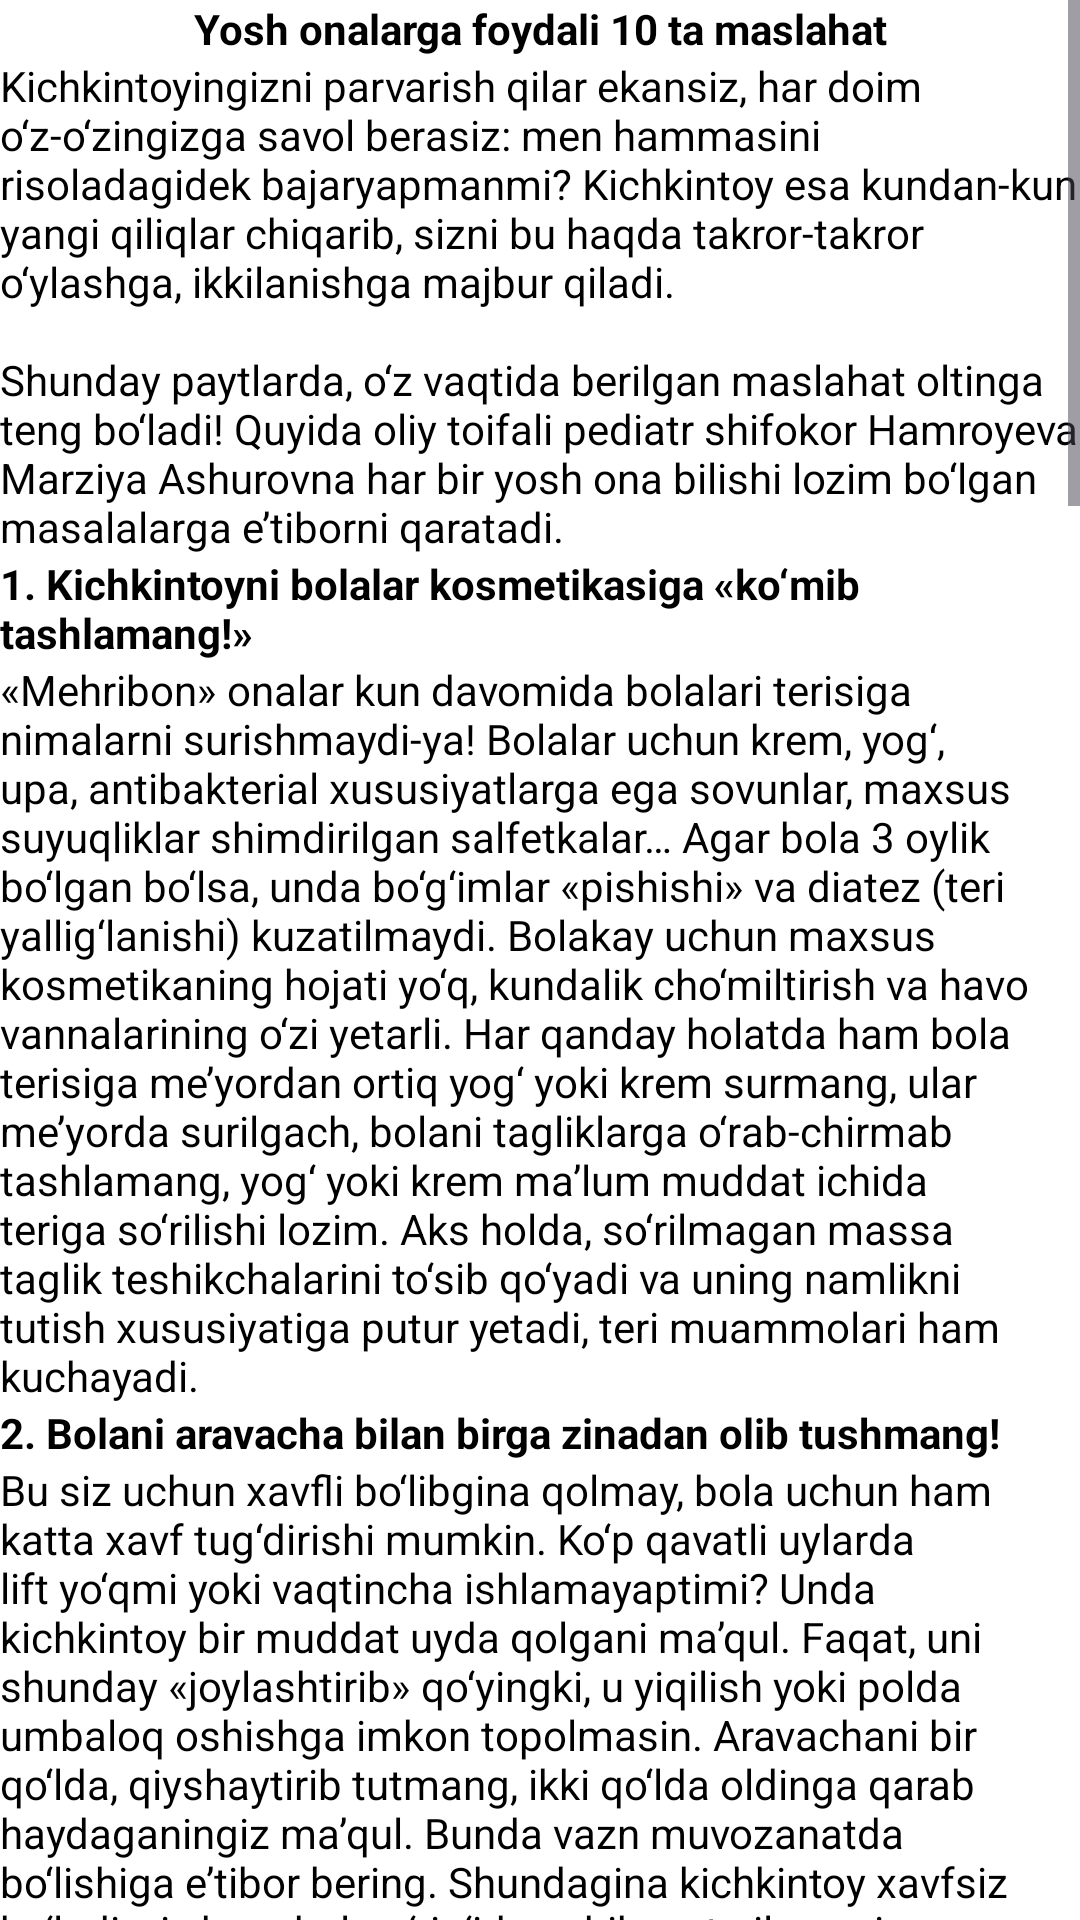

Here is an Android app screen rendered from its layout file. Give the layout XML and the strings, colors and styles it references.
<!-- AndroidManifest.xml: application theme Theme.Loyiha -->
<!-- res/layout/fragment_helping.xml -->
<?xml version="1.0" encoding="utf-8"?>
<ScrollView xmlns:android="http://schemas.android.com/apk/res/android"
    xmlns:tools="http://schemas.android.com/tools"
    android:layout_width="match_parent"
    android:layout_height="match_parent"
    android:background="@color/white"
    tools:context=".fragments.HelpingFragment">

    <LinearLayout
        android:layout_width="match_parent"
        android:layout_height="wrap_content"
        android:orientation="vertical">

        <TextView
            android:layout_width="match_parent"
            android:layout_height="wrap_content"
            android:layout_marginStart="@dimen/_10sdp"
            android:layout_marginEnd="@dimen/_10sdp"
            android:layout_marginBottom="@dimen/_10sdp"
            android:gravity="center"
            android:text="@string/yosh_onalarga_foydali_10_ta_maslahat"
            android:textColor="@color/black"
            android:textSize="@dimen/_14ssp"
            android:textStyle="bold" />

        <ImageView
            android:layout_width="match_parent"
            android:layout_height="@dimen/_200sdp"
            android:background="@drawable/maslahat" />

        <TextView
            android:layout_width="wrap_content"
            android:layout_height="wrap_content"
            android:layout_margin="@dimen/_10sdp"
            android:text="@string/mas"
            android:textColor="@color/black"
            android:textSize="@dimen/_12ssp" />

        <TextView
            android:layout_width="wrap_content"
            android:layout_height="wrap_content"
            android:layout_marginStart="@dimen/_10sdp"
            android:layout_marginEnd="@dimen/_25sdp"
            android:text="@string/_1_kichkintoyni_bolalar_kosmetikasiga_ko_mib_tashlamang"
            android:textColor="@color/black"
            android:textSize="@dimen/_14ssp"
            android:textStyle="bold" />

        <TextView
            android:layout_width="wrap_content"
            android:layout_height="wrap_content"
            android:layout_marginStart="@dimen/_10sdp"
            android:layout_marginEnd="@dimen/_10sdp"
            android:layout_marginBottom="@dimen/_20sdp"
            android:text="@string/maslahat_1"
            android:textColor="@color/black"
            android:textSize="@dimen/_12ssp" />

        <TextView
            android:layout_width="wrap_content"
            android:layout_height="wrap_content"
            android:layout_marginStart="@dimen/_10sdp"
            android:layout_marginEnd="@dimen/_25sdp"
            android:text="@string/_2_bolani_aravacha_bilan_birga_zinadan_olib_tushmang"
            android:textColor="@color/black"
            android:textSize="@dimen/_14ssp"
            android:textStyle="bold" />

        <TextView
            android:layout_width="wrap_content"
            android:layout_height="wrap_content"
            android:layout_marginStart="@dimen/_10sdp"
            android:layout_marginEnd="@dimen/_10sdp"
            android:layout_marginBottom="@dimen/_20sdp"
            android:text="@string/maslahat_2"
            android:textColor="@color/black"
            android:textSize="@dimen/_12ssp" />

        <TextView
            android:layout_width="wrap_content"
            android:layout_height="wrap_content"
            android:layout_marginStart="@dimen/_10sdp"
            android:layout_marginEnd="@dimen/_25sdp"
            android:text="@string/_3_terlashiga_yo_l_qo_ymang"
            android:textColor="@color/black"
            android:textSize="@dimen/_14ssp"
            android:textStyle="bold" />

        <TextView
            android:layout_width="wrap_content"
            android:layout_height="wrap_content"
            android:layout_marginStart="@dimen/_10sdp"
            android:layout_marginEnd="@dimen/_10sdp"
            android:layout_marginBottom="@dimen/_20sdp"
            android:text="@string/maslahat_3"
            android:textColor="@color/black"
            android:textSize="@dimen/_12ssp" />

        <TextView
            android:layout_width="wrap_content"
            android:layout_height="wrap_content"
            android:layout_marginStart="@dimen/_10sdp"
            android:layout_marginEnd="@dimen/_25sdp"
            android:text="@string/_4_bolalar_xonasidagi_tungi_chiroqni_o_chiring"
            android:textColor="@color/black"
            android:textSize="@dimen/_14ssp"
            android:textStyle="bold" />

        <TextView
            android:layout_width="wrap_content"
            android:layout_height="wrap_content"
            android:layout_marginStart="@dimen/_10sdp"
            android:layout_marginEnd="@dimen/_10sdp"
            android:layout_marginBottom="@dimen/_20sdp"
            android:text="@string/maslahat_4"
            android:textColor="@color/black"
            android:textSize="@dimen/_12ssp" />

        <TextView
            android:layout_width="wrap_content"
            android:layout_height="wrap_content"
            android:layout_marginStart="@dimen/_10sdp"
            android:layout_marginEnd="@dimen/_25sdp"
            android:text="@string/_5_bolaga_ichiradigan_suvga_shakar_qo_shmang"
            android:textColor="@color/black"
            android:textSize="@dimen/_14ssp"
            android:textStyle="bold" />

        <TextView
            android:layout_width="wrap_content"
            android:layout_height="wrap_content"
            android:layout_marginStart="@dimen/_10sdp"
            android:layout_marginEnd="@dimen/_10sdp"
            android:layout_marginBottom="@dimen/_20sdp"
            android:text="@string/maslahat_5"
            android:textColor="@color/black"
            android:textSize="@dimen/_12ssp" />

        <TextView
            android:layout_width="wrap_content"
            android:layout_height="wrap_content"
            android:layout_marginStart="@dimen/_10sdp"
            android:layout_marginEnd="@dimen/_25sdp"
            android:text="@string/_6_bolaga_choy_bermang"
            android:textColor="@color/black"
            android:textSize="@dimen/_14ssp"
            android:textStyle="bold" />

        <TextView
            android:layout_width="wrap_content"
            android:layout_height="wrap_content"
            android:layout_marginStart="@dimen/_10sdp"
            android:layout_marginEnd="@dimen/_10sdp"
            android:layout_marginBottom="@dimen/_20sdp"
            android:text="@string/maslahat_6"
            android:textColor="@color/black"
            android:textSize="@dimen/_12ssp" />

        <TextView
            android:layout_width="wrap_content"
            android:layout_height="wrap_content"
            android:layout_marginStart="@dimen/_10sdp"
            android:layout_marginEnd="@dimen/_25sdp"
            android:text="@string/_7_shamollagan_bo_lsangiz_ham_ko_krak_suti_bilan_emizing"
            android:textColor="@color/black"
            android:textSize="@dimen/_14ssp"
            android:textStyle="bold" />

        <TextView
            android:layout_width="wrap_content"
            android:layout_height="wrap_content"
            android:layout_marginStart="@dimen/_10sdp"
            android:layout_marginEnd="@dimen/_10sdp"
            android:layout_marginBottom="@dimen/_20sdp"
            android:text="@string/maslahat_7"
            android:textColor="@color/black"
            android:textSize="@dimen/_12ssp" />

        <TextView
            android:layout_width="wrap_content"
            android:layout_height="wrap_content"
            android:layout_marginStart="@dimen/_10sdp"
            android:layout_marginEnd="@dimen/_25sdp"
            android:text="@string/_8_bolani_yotqizganda_tez_tez_ikki_yonboshga_almashtirib_turing"
            android:textColor="@color/black"
            android:textSize="@dimen/_14ssp"
            android:textStyle="bold" />

        <TextView
            android:layout_width="wrap_content"
            android:layout_height="wrap_content"
            android:layout_marginStart="@dimen/_10sdp"
            android:layout_marginEnd="@dimen/_10sdp"
            android:layout_marginBottom="@dimen/_20sdp"
            android:text="@string/maslahat_8"
            android:textColor="@color/black"
            android:textSize="@dimen/_12ssp" />

        <TextView
            android:layout_width="wrap_content"
            android:layout_height="wrap_content"
            android:layout_marginStart="@dimen/_10sdp"
            android:layout_marginEnd="@dimen/_25sdp"
            android:text="@string/_9_so_rg_ichdan_voz_kechmang"
            android:textColor="@color/black"
            android:textSize="@dimen/_14ssp"
            android:textStyle="bold" />

        <TextView
            android:layout_width="wrap_content"
            android:layout_height="wrap_content"
            android:layout_marginStart="@dimen/_10sdp"
            android:layout_marginEnd="@dimen/_10sdp"
            android:layout_marginBottom="@dimen/_20sdp"
            android:text="@string/maslahat_9"
            android:textColor="@color/black"
            android:textSize="@dimen/_12ssp" />

        <TextView
            android:layout_width="wrap_content"
            android:layout_height="wrap_content"
            android:layout_marginStart="@dimen/_10sdp"
            android:layout_marginEnd="@dimen/_25sdp"
            android:text="@string/_10_dorilarni_retsept_asosida_bering"
            android:textColor="@color/black"
            android:textSize="@dimen/_14ssp"
            android:textStyle="bold" />

        <TextView
            android:layout_width="wrap_content"
            android:layout_height="wrap_content"
            android:layout_marginStart="@dimen/_10sdp"
            android:layout_marginEnd="@dimen/_10sdp"
            android:layout_marginBottom="@dimen/_20sdp"
            android:text="@string/maslahat_10"
            android:textColor="@color/black"
            android:textSize="@dimen/_12ssp" />
    </LinearLayout>
</ScrollView>
<!-- resources referenced by this layout -->
<resources>
  <color name="black">#FF000000</color>
  <color name="white">#FFFFFFFF</color>
  <string name="_10_dorilarni_retsept_asosida_bering">10. Dorilarni retsept asosida bering!</string>
  <string name="_1_kichkintoyni_bolalar_kosmetikasiga_ko_mib_tashlamang">1. Kichkintoyni bolalar kosmetikasiga «ko‘mib tashlamang!»</string>
  <string name="_2_bolani_aravacha_bilan_birga_zinadan_olib_tushmang">2. Bolani aravacha bilan birga zinadan olib tushmang!</string>
  <string name="_3_terlashiga_yo_l_qo_ymang">3. Terlashiga yo‘l qo‘ymang!</string>
  <string name="_4_bolalar_xonasidagi_tungi_chiroqni_o_chiring">4. Bolalar xonasidagi tungi chiroqni o‘chiring!</string>
  <string name="_5_bolaga_ichiradigan_suvga_shakar_qo_shmang">5. Bolaga ichiradigan suvga shakar qo‘shmang!</string>
  <string name="_6_bolaga_choy_bermang">6. Bolaga choy bermang!</string>
  <string name="_7_shamollagan_bo_lsangiz_ham_ko_krak_suti_bilan_emizing">7. Shamollagan bo‘lsangiz ham, ko‘krak suti bilan emizing!</string>
  <string name="_8_bolani_yotqizganda_tez_tez_ikki_yonboshga_almashtirib_turing">8. Bolani yotqizganda tez-tez ikki yonboshga almashtirib turing!</string>
  <string name="_9_so_rg_ichdan_voz_kechmang">9. So‘rg‘ichdan voz kechmang!</string>
  <string name="mas">Kichkintoyingizni parvarish qilar ekansiz, har doim o‘z-o‘zingizga savol berasiz: men hammasini risoladagidek bajaryapmanmi? Kichkintoy esa kundan-kun yangi qiliqlar chiqarib, sizni bu haqda takror-takror o‘ylashga, ikkilanishga majbur qiladi.\n\nShunday paytlarda, o‘z vaqtida berilgan maslahat oltinga teng bo‘ladi! Quyida oliy toifali pediatr shifokor Hamroyeva Marziya Ashurovna har bir yosh ona bilishi lozim bo‘lgan masalalarga e’tiborni qaratadi.</string>
  <string name="maslahat_2">Bu siz uchun xavfli bo‘libgina qolmay, bola uchun ham katta xavf tug‘dirishi mumkin. Ko‘p qavatli uylarda lift yo‘qmi yoki vaqtincha ishlamayaptimi? Unda kichkintoy bir muddat uyda qolgani ma’qul. Faqat, uni shunday «joylashtirib» qo‘yingki, u yiqilish yoki polda umbaloq oshishga imkon topolmasin. Aravachani bir qo‘lda, qiyshaytirib tutmang, ikki qo‘lda oldinga qarab haydaganingiz ma’qul. Bunda vazn muvozanatda bo‘lishiga e’tibor bering. Shundagina kichkintoy xavfsiz bo‘ladi, siz ham bel og‘rig‘idan shikoyat qilmaysiz.</string>
  <string name="maslahat_4">Ko‘pincha, onalar bolalar xonasida tungi chiroq yoki qandilga mahkamlangan maxsus moviy rangli chiroq yoqib qo‘yishadi. Bu bolalarni tinchlantiradi va bolaning ko‘zlariga uyqu kelishiga yordam beradi, deb hisoblanadi. Biroq, doimiy notabiiy nur bola organizmida bioritmlarni nazorat qiluvchi va tetiklikni saqlovchi melatonin gormoni faoliyatini susaytiradi. Natijada, biologik soatlar davomiyligi buzilib, bola o‘zini yomon his qila boshlaydi, kunduzi injiqlanadi, tunda yaxshi uxlolmaydi.</string>
  <string name="maslahat_5">Birinchidan, siz maqsadga yetolmaysiz: shirin suyuqliklar chanqoqni yaxshi qondirmaydi. Ikkinchidan, bolani ilk yoshidanoq shirin ta’mga o‘rgatib qo‘yasiz, u oddiy suvni ichishdan qattiq bosh tortadi. Uchinchidan, uning shakarni parchalovchi oshqozon osti beziga bosim tushib, diabetga moyillik ko‘rsatkichini oshirasiz.</string>
  <string name="maslahat_7">Ba’zan onalar shamollaganda, gripp bo‘lganida bolani ko‘krak suti bilan emizmaslikni ma’qul ko‘radilar. Bolaga kasallik yuqishidan qo‘rqish tabiiy, biroq, shuni unutmangki, gripp havo-tomchi yo‘li orqali yuqadi, emizish bilan emas. Bolani 5-6 qavat tutilgan doka ostidan emizing, kun davomida dokani bir necha marta almashtiring. Avval ishlatilgan dokadan foydalanmoqchi bo‘lsangiz, ularni qaynatib oling. Sizga yordam beradigan odam bo‘lmasa, faqat doka niqob tutib, bolani parvarish qilishingiz mumkin.</string>
  <string name="yosh_onalarga_foydali_10_ta_maslahat">Yosh onalarga foydali 10 ta maslahat</string>
</resources>
